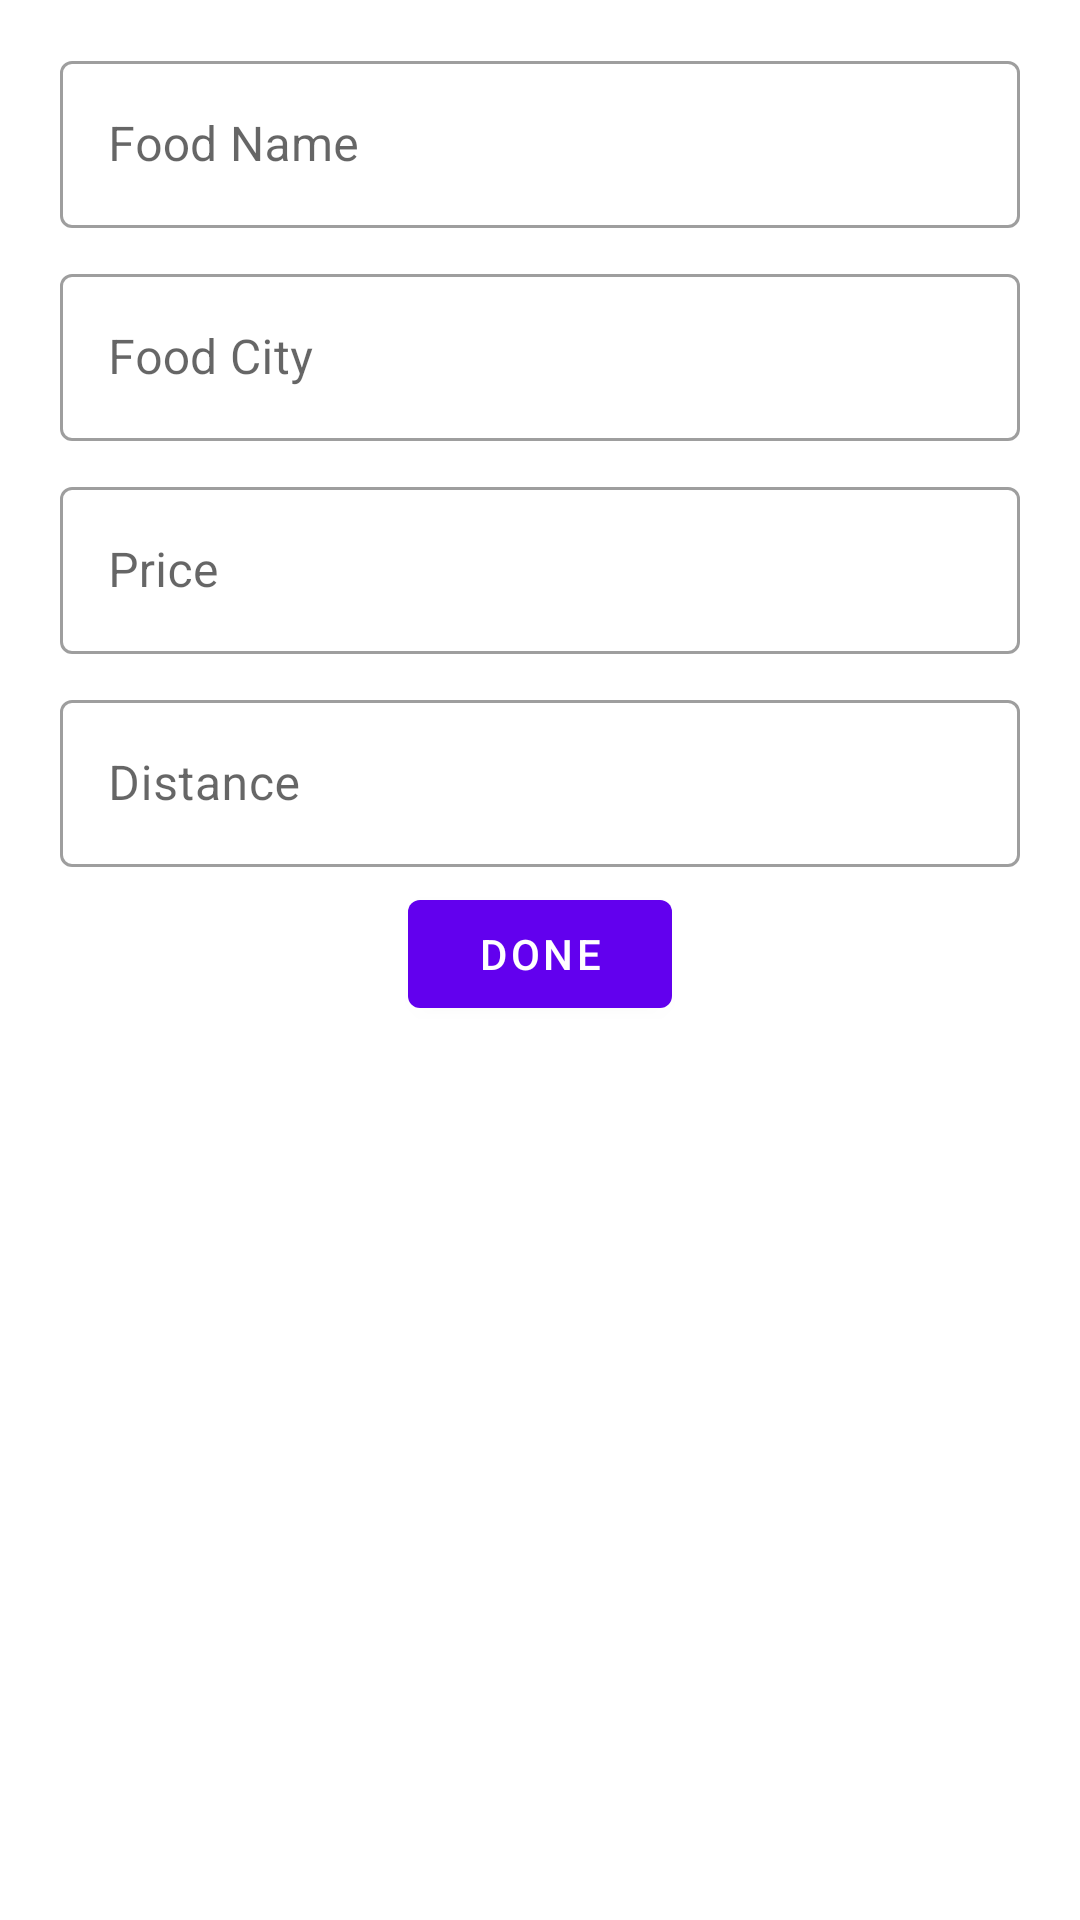

The Android layout XML behind this screen, and the referenced resources:
<!-- AndroidManifest.xml: application theme Theme.AndroidCourse -->
<!-- res/layout/dialog_add_new_item.xml -->
<?xml version="1.0" encoding="utf-8"?>
<LinearLayout xmlns:android="http://schemas.android.com/apk/res/android"
    xmlns:app="http://schemas.android.com/apk/res-auto"
    android:layout_width="match_parent"
    android:layout_height="wrap_content"
    android:orientation="vertical"
    android:padding="10dp">


    <com.google.android.material.textfield.TextInputLayout
        style="@style/Widget.MaterialComponents.TextInputLayout.OutlinedBox"
        android:layout_width="match_parent"
        android:layout_height="wrap_content"
        android:layout_marginStart="10dp"
        android:layout_marginTop="5dp"
        android:layout_marginEnd="10dp"
        android:layout_marginBottom="5dp"
        android:hint="Food Name">

        <com.google.android.material.textfield.TextInputEditText
            android:id="@+id/dialog_edit_nameFood"
            android:layout_width="match_parent"
            android:layout_height="wrap_content" />

    </com.google.android.material.textfield.TextInputLayout>

    <com.google.android.material.textfield.TextInputLayout
        style="@style/Widget.MaterialComponents.TextInputLayout.OutlinedBox"
        android:layout_width="match_parent"
        android:layout_height="wrap_content"
        android:layout_marginStart="10dp"
        android:layout_marginTop="5dp"
        android:layout_marginEnd="10dp"
        android:layout_marginBottom="5dp"
        android:hint="Food City">

        <com.google.android.material.textfield.TextInputEditText
            android:id="@+id/dialog_edit_foodCity"
            android:layout_width="match_parent"
            android:layout_height="wrap_content" />

    </com.google.android.material.textfield.TextInputLayout>

    <com.google.android.material.textfield.TextInputLayout
        style="@style/Widget.MaterialComponents.TextInputLayout.OutlinedBox"
        android:layout_width="match_parent"
        android:layout_height="wrap_content"
        android:layout_marginStart="10dp"
        android:layout_marginTop="5dp"
        android:layout_marginEnd="10dp"
        android:layout_marginBottom="5dp"
        android:hint="Price">

        <com.google.android.material.textfield.TextInputEditText
            android:id="@+id/dialog_edit_foodPrice"
            android:layout_width="match_parent"
            android:layout_height="wrap_content"
            android:inputType="numberDecimal" />

    </com.google.android.material.textfield.TextInputLayout>

    <com.google.android.material.textfield.TextInputLayout
        style="@style/Widget.MaterialComponents.TextInputLayout.OutlinedBox"
        android:layout_width="match_parent"
        android:layout_height="wrap_content"
        android:layout_marginStart="10dp"
        android:layout_marginTop="5dp"
        android:layout_marginEnd="10dp"
        android:layout_marginBottom="5dp"
        android:hint="Distance">

        <com.google.android.material.textfield.TextInputEditText
            android:id="@+id/dialog_edit_foodDistance"
            android:layout_width="match_parent"
            android:layout_height="wrap_content"
            android:inputType="number" />

    </com.google.android.material.textfield.TextInputLayout>

    <com.google.android.material.button.MaterialButton
        android:id="@+id/dialog_button_done"
        android:layout_width="wrap_content"
        android:layout_height="wrap_content"
        android:layout_gravity="center_horizontal"
        android:text="Done"
        android:textColor="@color/white"
        app:icon="@drawable/ic_done"
        app:iconPadding="8dp"
        app:iconTint="@color/white" />


</LinearLayout>
<!-- resources referenced by this layout -->
<resources>
  <style name="Theme.AndroidCourse" parent="Theme.MaterialComponents.DayNight.DarkActionBar">
          
          <item name="colorPrimary">@color/purple_500</item>
          <item name="colorPrimaryVariant">@color/purple_700</item>
          <item name="colorOnPrimary">@color/white</item>
          
          <item name="colorSecondary">@color/teal_200</item>
          <item name="colorSecondaryVariant">@color/teal_700</item>
          <item name="colorOnSecondary">@color/black</item>
          
          <item name="android:statusBarColor">?attr/colorPrimaryVariant</item>
          
      </style>
  <!-- not gathered from this repository: default colours our renderer supplied (Android Studio template values) -->
  <color name="purple_500">#FF6200EE</color>
  <color name="purple_700">#FF3700B3</color>
  <color name="teal_200">#FF03DAC5</color>
  <color name="teal_700">#FF018786</color>
  <color name="black">#FF000000</color>
  <color name="white">#FFFFFFFF</color>
</resources>
